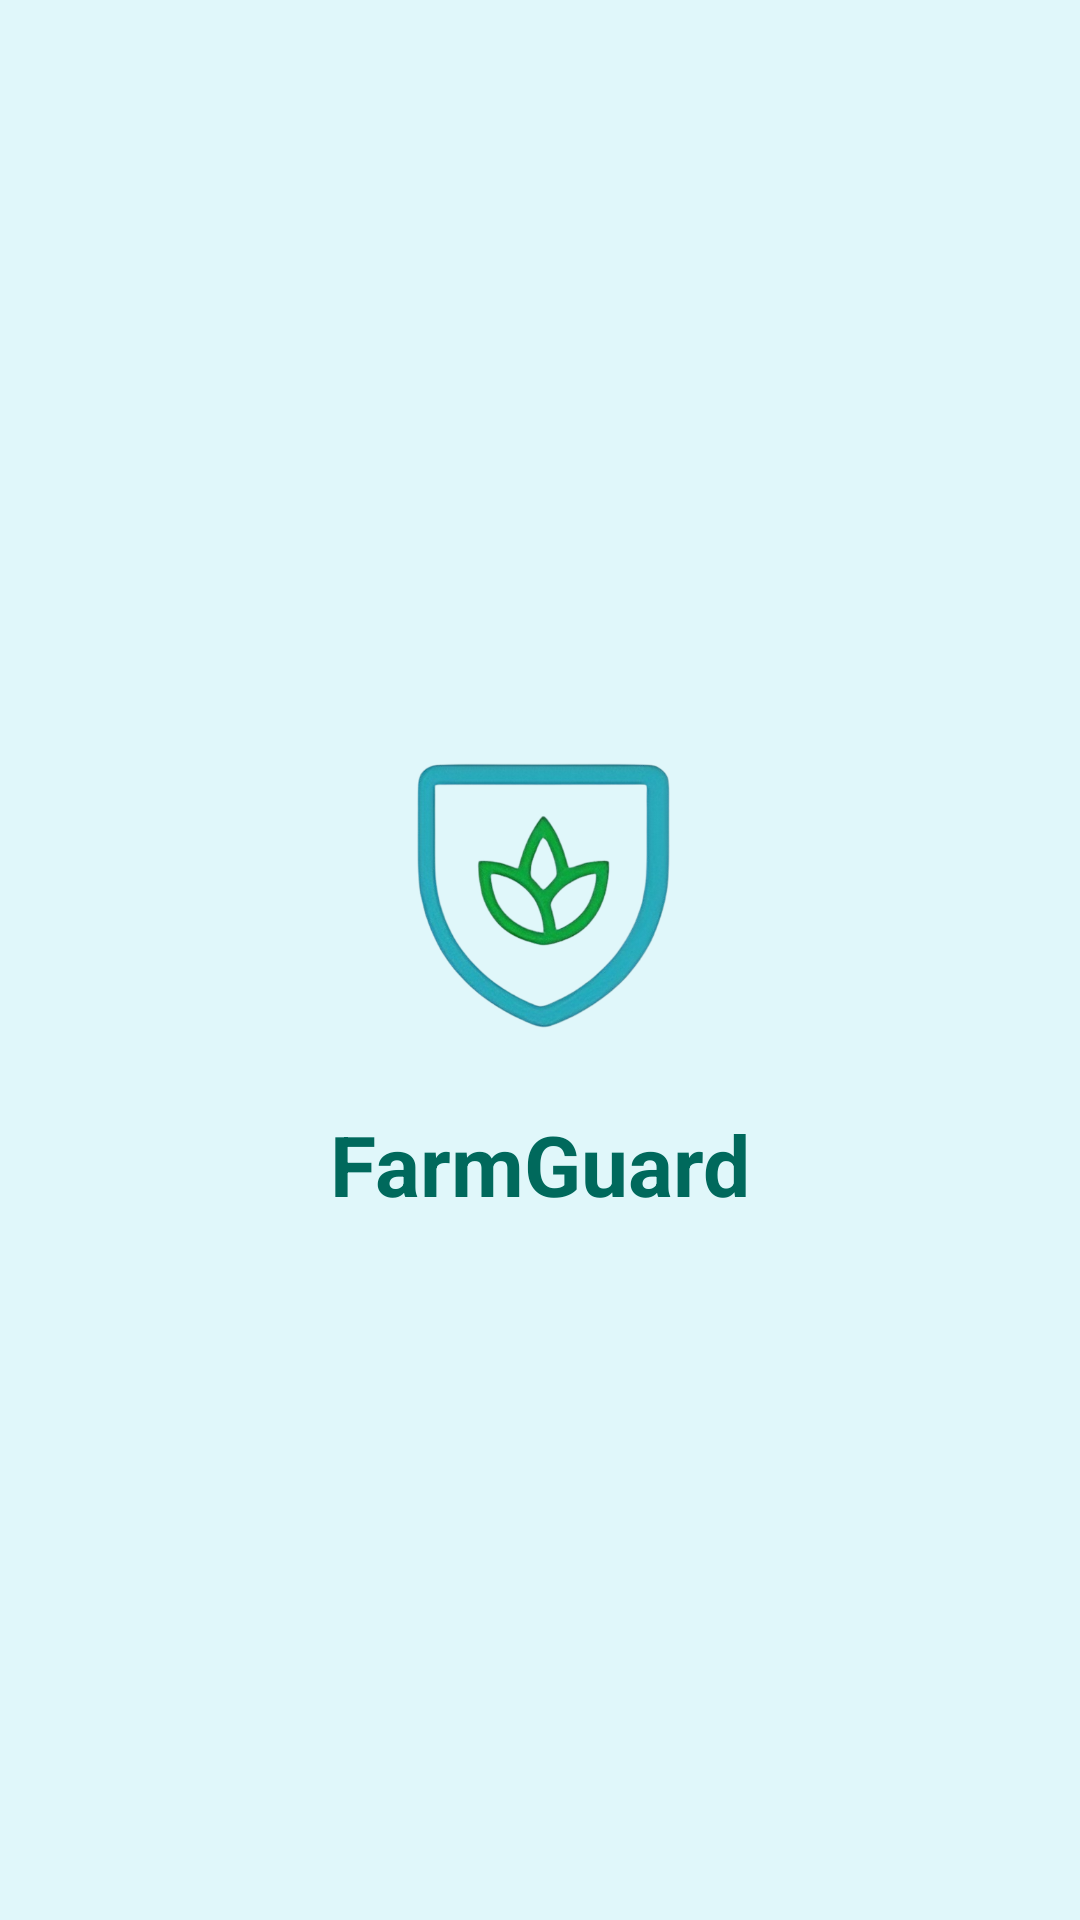

Reconstruct the res/layout file that produces this screen, plus the resources it refers to.
<!-- AndroidManifest.xml: application theme Theme.FarmGuard -->
<!-- res/layout/activity_splash_screen.xml -->
<?xml version="1.0" encoding="utf-8"?>
<RelativeLayout xmlns:android="http://schemas.android.com/apk/res/android"
    android:layout_width="match_parent"
    android:layout_height="match_parent"
    android:background="#E0F7FA"> <LinearLayout
    android:layout_width="wrap_content"
    android:layout_height="wrap_content"
    android:layout_centerInParent="true"
    android:gravity="center"
    android:orientation="vertical">

    <ImageView
        android:layout_width="120dp"
        android:layout_height="120dp"
        android:src="@drawable/farmguard_logo"
        android:contentDescription="@string/app_name" />

    <TextView
        android:layout_width="wrap_content"
        android:layout_height="wrap_content"
        android:text="@string/app_name"
        android:textSize="28sp"
        android:textStyle="bold"
        android:textColor="#00695C"
        android:layout_marginTop="16dp" />

</LinearLayout>
</RelativeLayout>
<!-- resources referenced by this layout -->
<resources>
  <!-- drawable farmguard_logo: png bitmap (drawable, 125062 bytes) -->
  <string name="app_name">FarmGuard</string>
  <style name="Theme.FarmGuard" parent="Base.Theme.FarmGuard" />
  <style name="Base.Theme.FarmGuard" parent="Theme.Material3.DayNight.NoActionBar">
          
          
      </style>
</resources>
